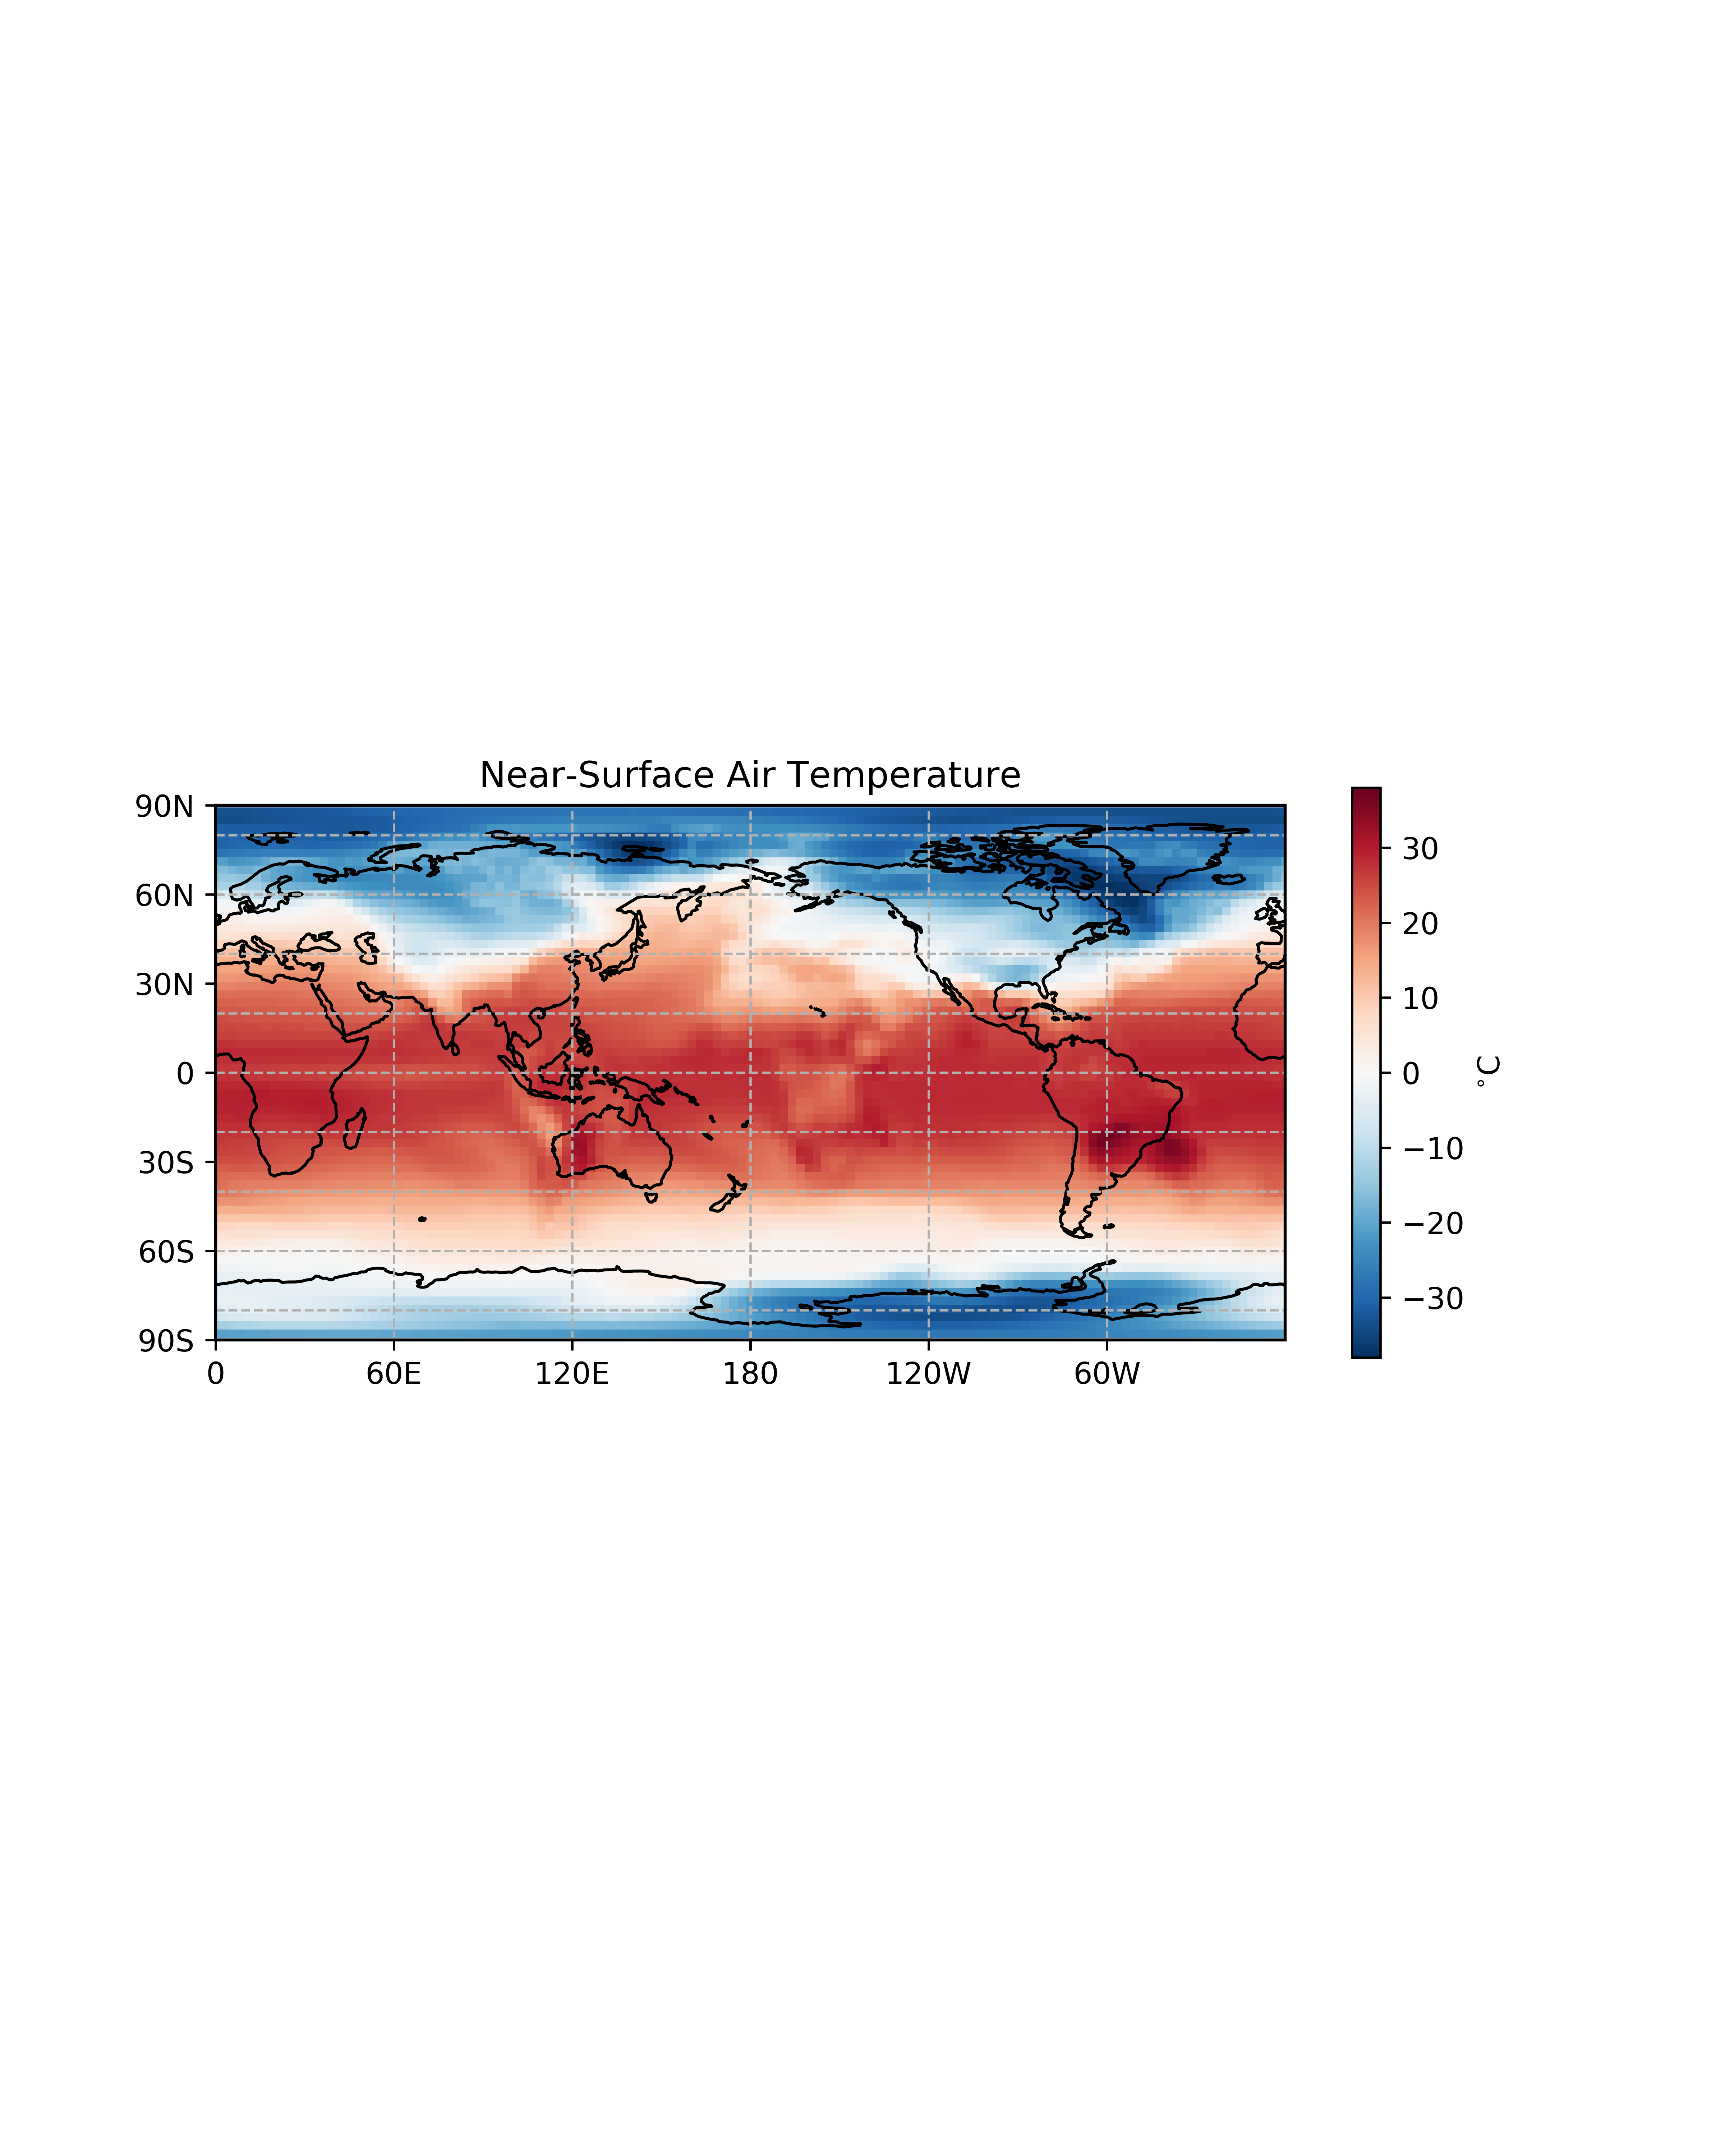

Source code (Python):
import numpy as np
import matplotlib.pylab as plt
import xarray as xr
import cartopy.crs as ccrs
##########
filepath = 'D:/CMIP6_test/'
filename = 'tas_Amon_BCC-ESM1_histSST_r1i1p1f1_gn_185001-201412.nc'
ds = xr.open_dataset(filepath+filename)
#########
fig = plt.figure(figsize=(8, 10))

# Label axes of a Plate Carree projection with a central longitude of 180:
ax1 = fig.add_subplot(1, 1, 1,
                      projection=ccrs.PlateCarree(central_longitude=180))

temp=ds['tas'].isel(time=-1)-273.15
temp.plot(ax=ax1,cbar_kwargs={'shrink':0.35, 'label': '$^{\circ}$C'})
#temp.plot(ax=ax1, cmap=WhGrYlRd,cbar_kwargs={'shrink': 0.5, 'label': '$^{\circ}$C'})

ax1.set_global()
ax1.coastlines()
ax1.gridlines(linestyle='--')

ax1.set_xticks([0, 60, 120, 180, -60, -120, -180], crs=ccrs.PlateCarree())
ax1.set_yticks([-90, -60, -30, 0, 30, 60, 90], crs=ccrs.PlateCarree())
ax1.set_xticklabels(['0','60E','120E','180','60W','120W','180'])
ax1.set_yticklabels(['90S','60S','30S','0','30N','60N','90N'])

ax1.set_title('Near-Surface Air Temperature')
ax1.set_xlabel('')
ax1.set_ylabel('')

fig.savefig('plot_nc_script.png',dpi=600)
